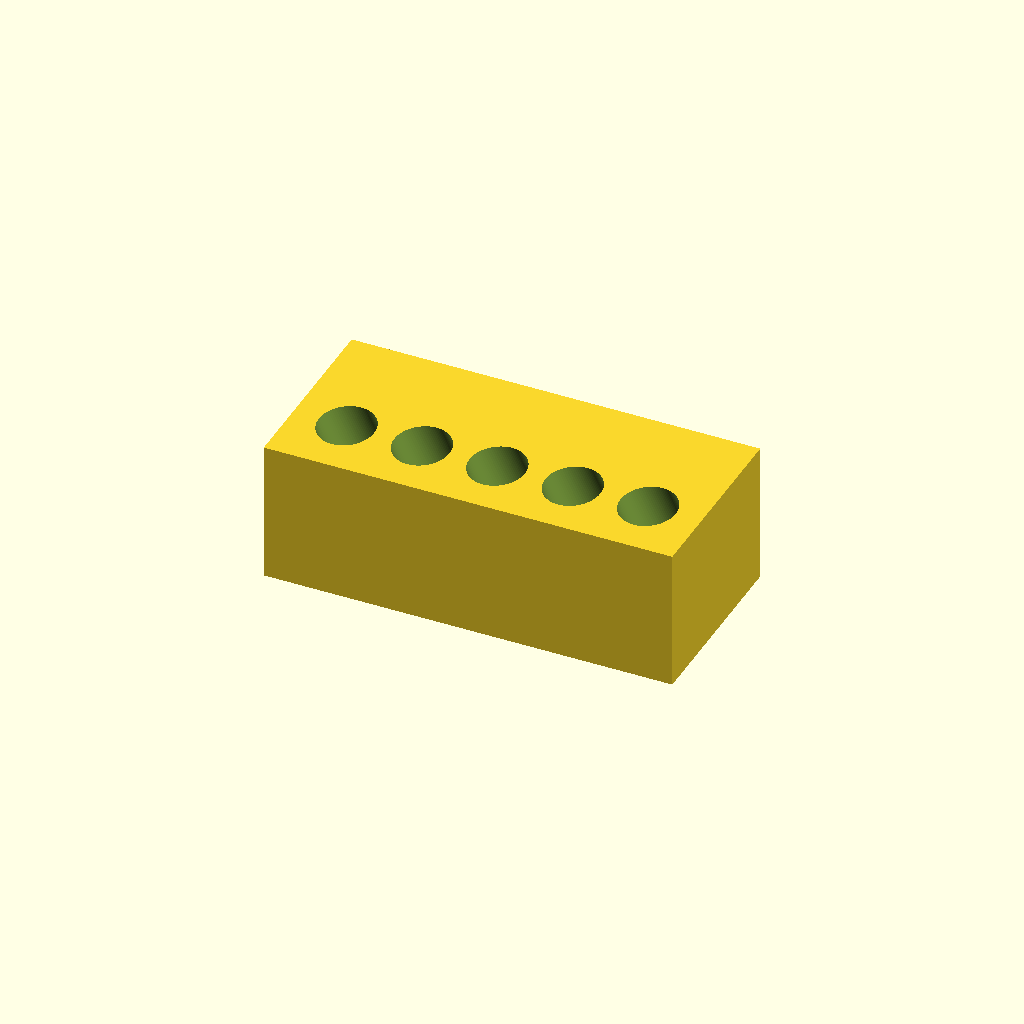
Cell 1 — every parameter at its default value.
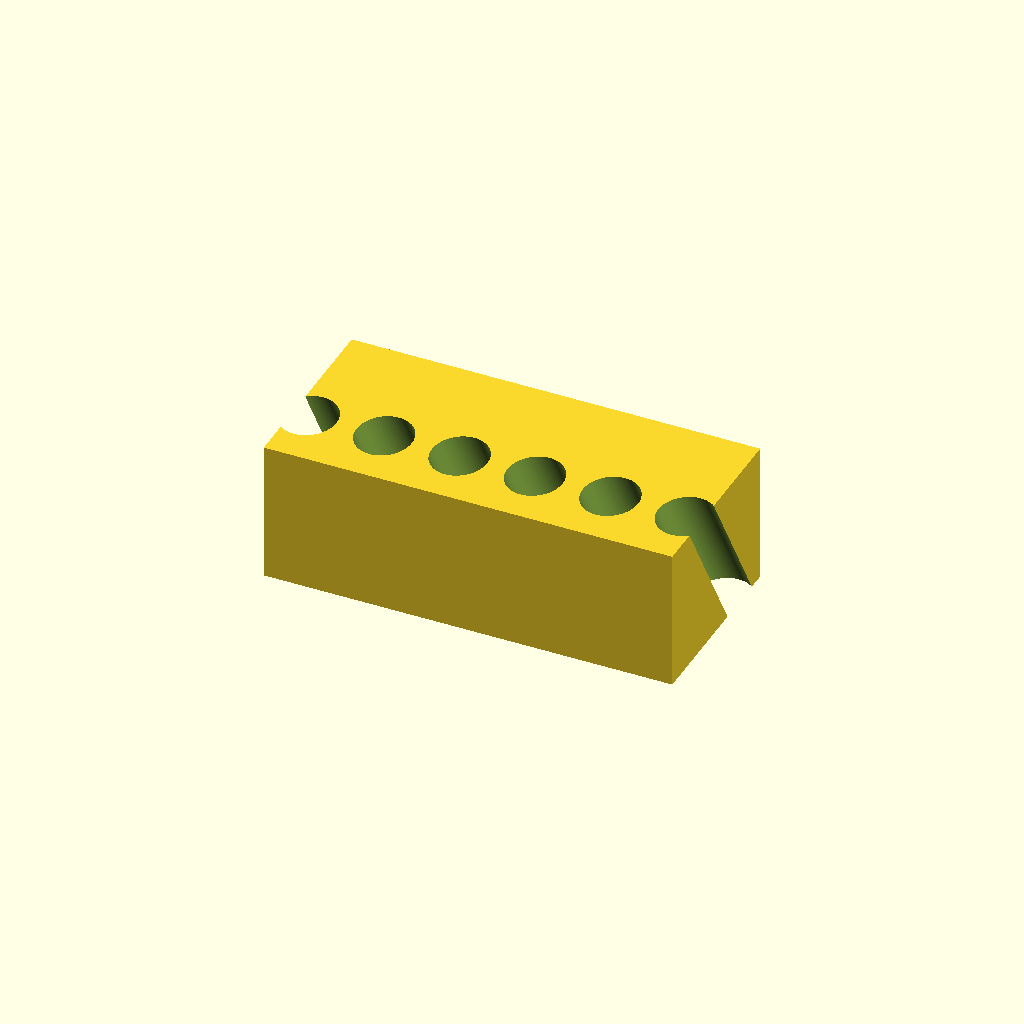
Cell 2 — n set to 10, the other parameters unchanged.
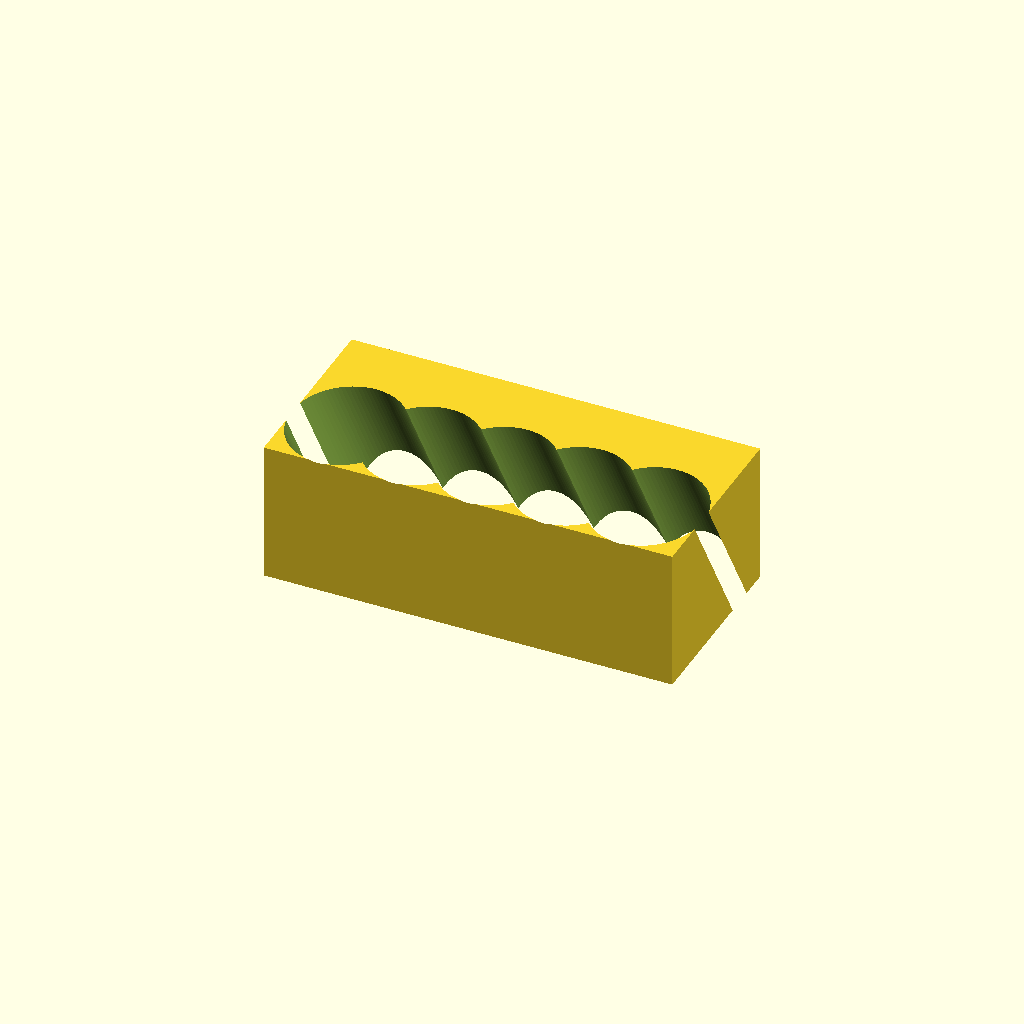
Cell 3 — hole_d set to 35, the other parameters unchanged.
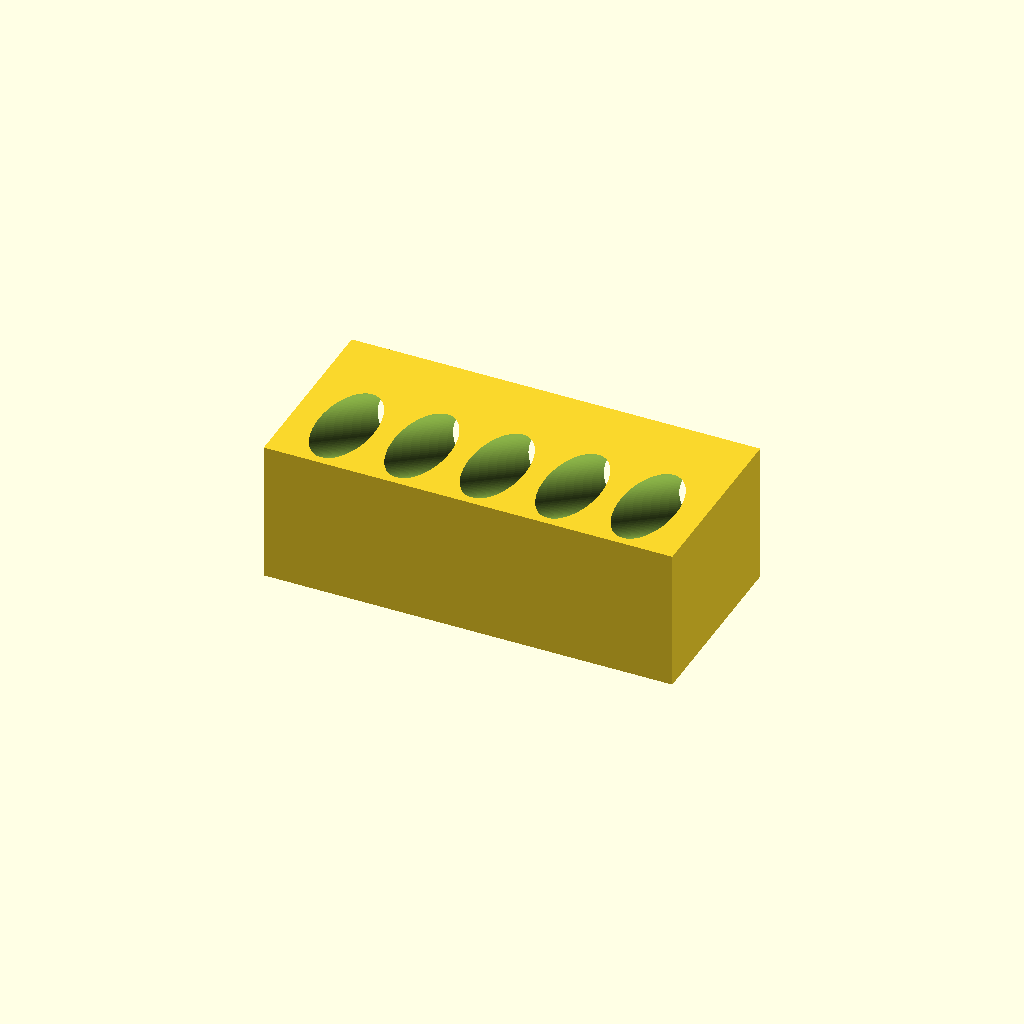
Cell 4 — tilt set to 60, the other parameters unchanged.
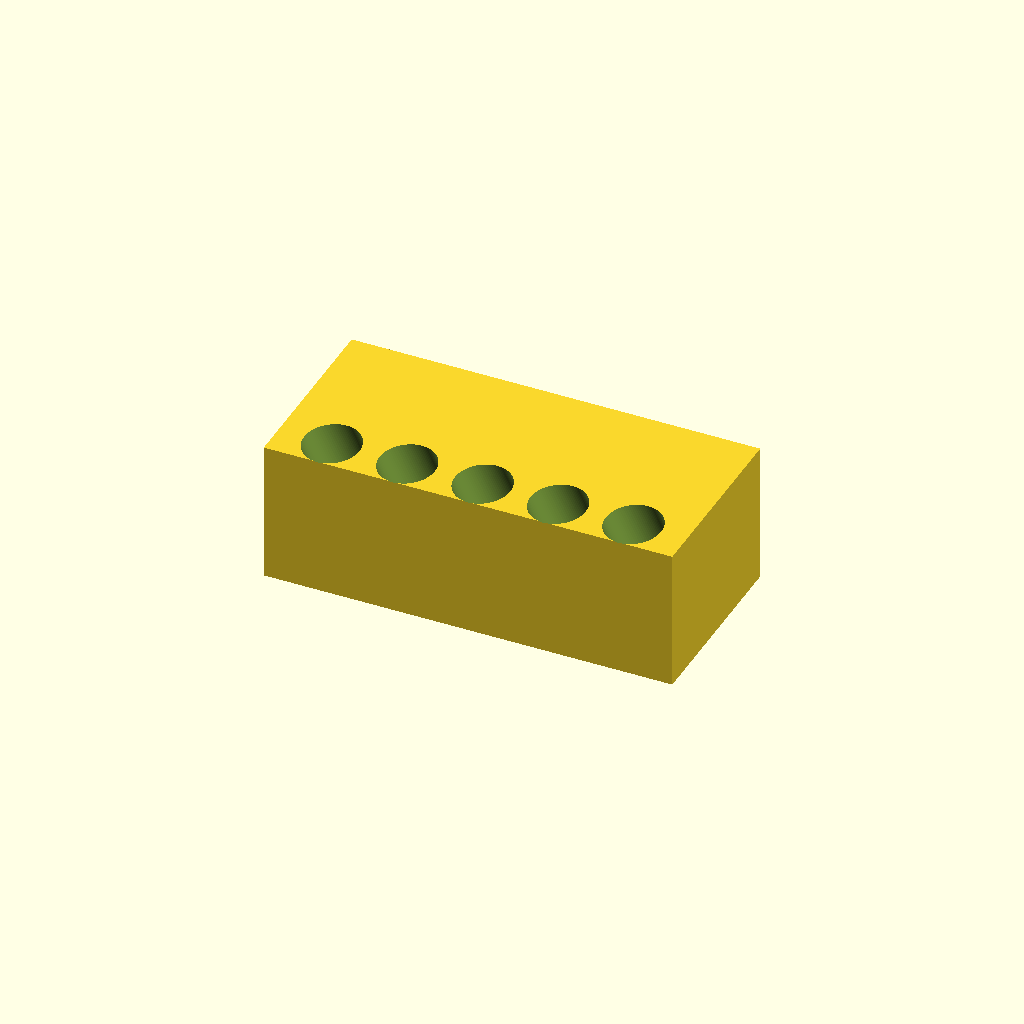
Cell 5: the same model with entry_y = -20.
One fixed orthographic camera (rotation 55°, 0°, 25°; colour scheme Cornfield) for every cell.
The OpenSCAD source (bench/heldout/mutants/conical_15ml_incline_rack__holes_through_the_bottom.scad):
// KNOWN-WRONG PART (must fail): the holes run on through the bottom of the block
// Rack that holds five 15 mL conical tubes at a 30-degree lean (reading volumes, pipetting off
// supernatant). Category: benchware. A solid block with five blind holes tilted 30 degrees from
// vertical; the hole roofs overhang at 60 degrees from horizontal, so it prints without supports.
// Print: PLA or PETG, standing on the bed, 0.2 mm layers, 15 % infill.
// SPDX-License-Identifier: CERN-OHL-P-2.0

/* [Rack] */
block = [130, 60, 45];    // X, Y, Z [mm], centred in X and Y
n = 5;
pitch = 24;               // along X
hole_d = 17.5;            // square to the axis
tilt = 30;                // degrees from vertical; going down, the hole moves toward +Y
entry_y = -10;            // the axis meets the top face at y = -10
depth = 60;               // along the axis, flat end square to the axis

/* [Hidden] */
eps = 0.01;

difference() {
    translate([-block.x / 2, -block.y / 2, 0]) cube(block);
    for (i = [0 : n - 1])
        translate([(i - (n - 1) / 2) * pitch, entry_y, block.z])
            rotate([tilt, 0, 0])            // local +Z (up the hole) -> (0, -sin, cos)
                translate([0, 0, -depth]) cylinder(d = hole_d, h = depth + 15, $fn = 96);
}
Parameter table extracted from the source (name, type, default, range or options):
block: vector, default [130, 60, 45]
n: number, default 5
pitch: number, default 24
hole_d: number, default 17.5
tilt: number, default 30
entry_y: number, default -10
depth: number, default 60
